3-way image classification set "mantarlar" from GitHub (akatakan/Edible-Mushroom-Classifier); label vocabulary: yenebilen, yenilebilen, zehirli.

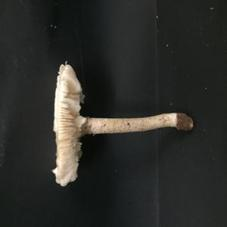
Label: zehirli

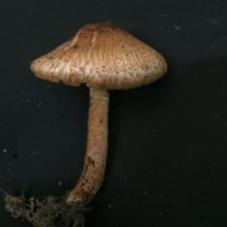
Label: zehirli

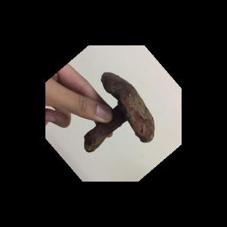
Label: yenebilen

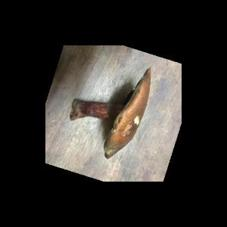
Label: yenebilen

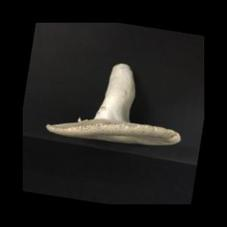
Label: yenilebilen

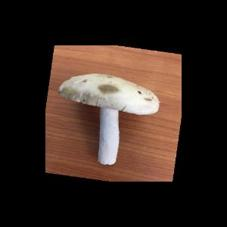
Label: yenebilen
